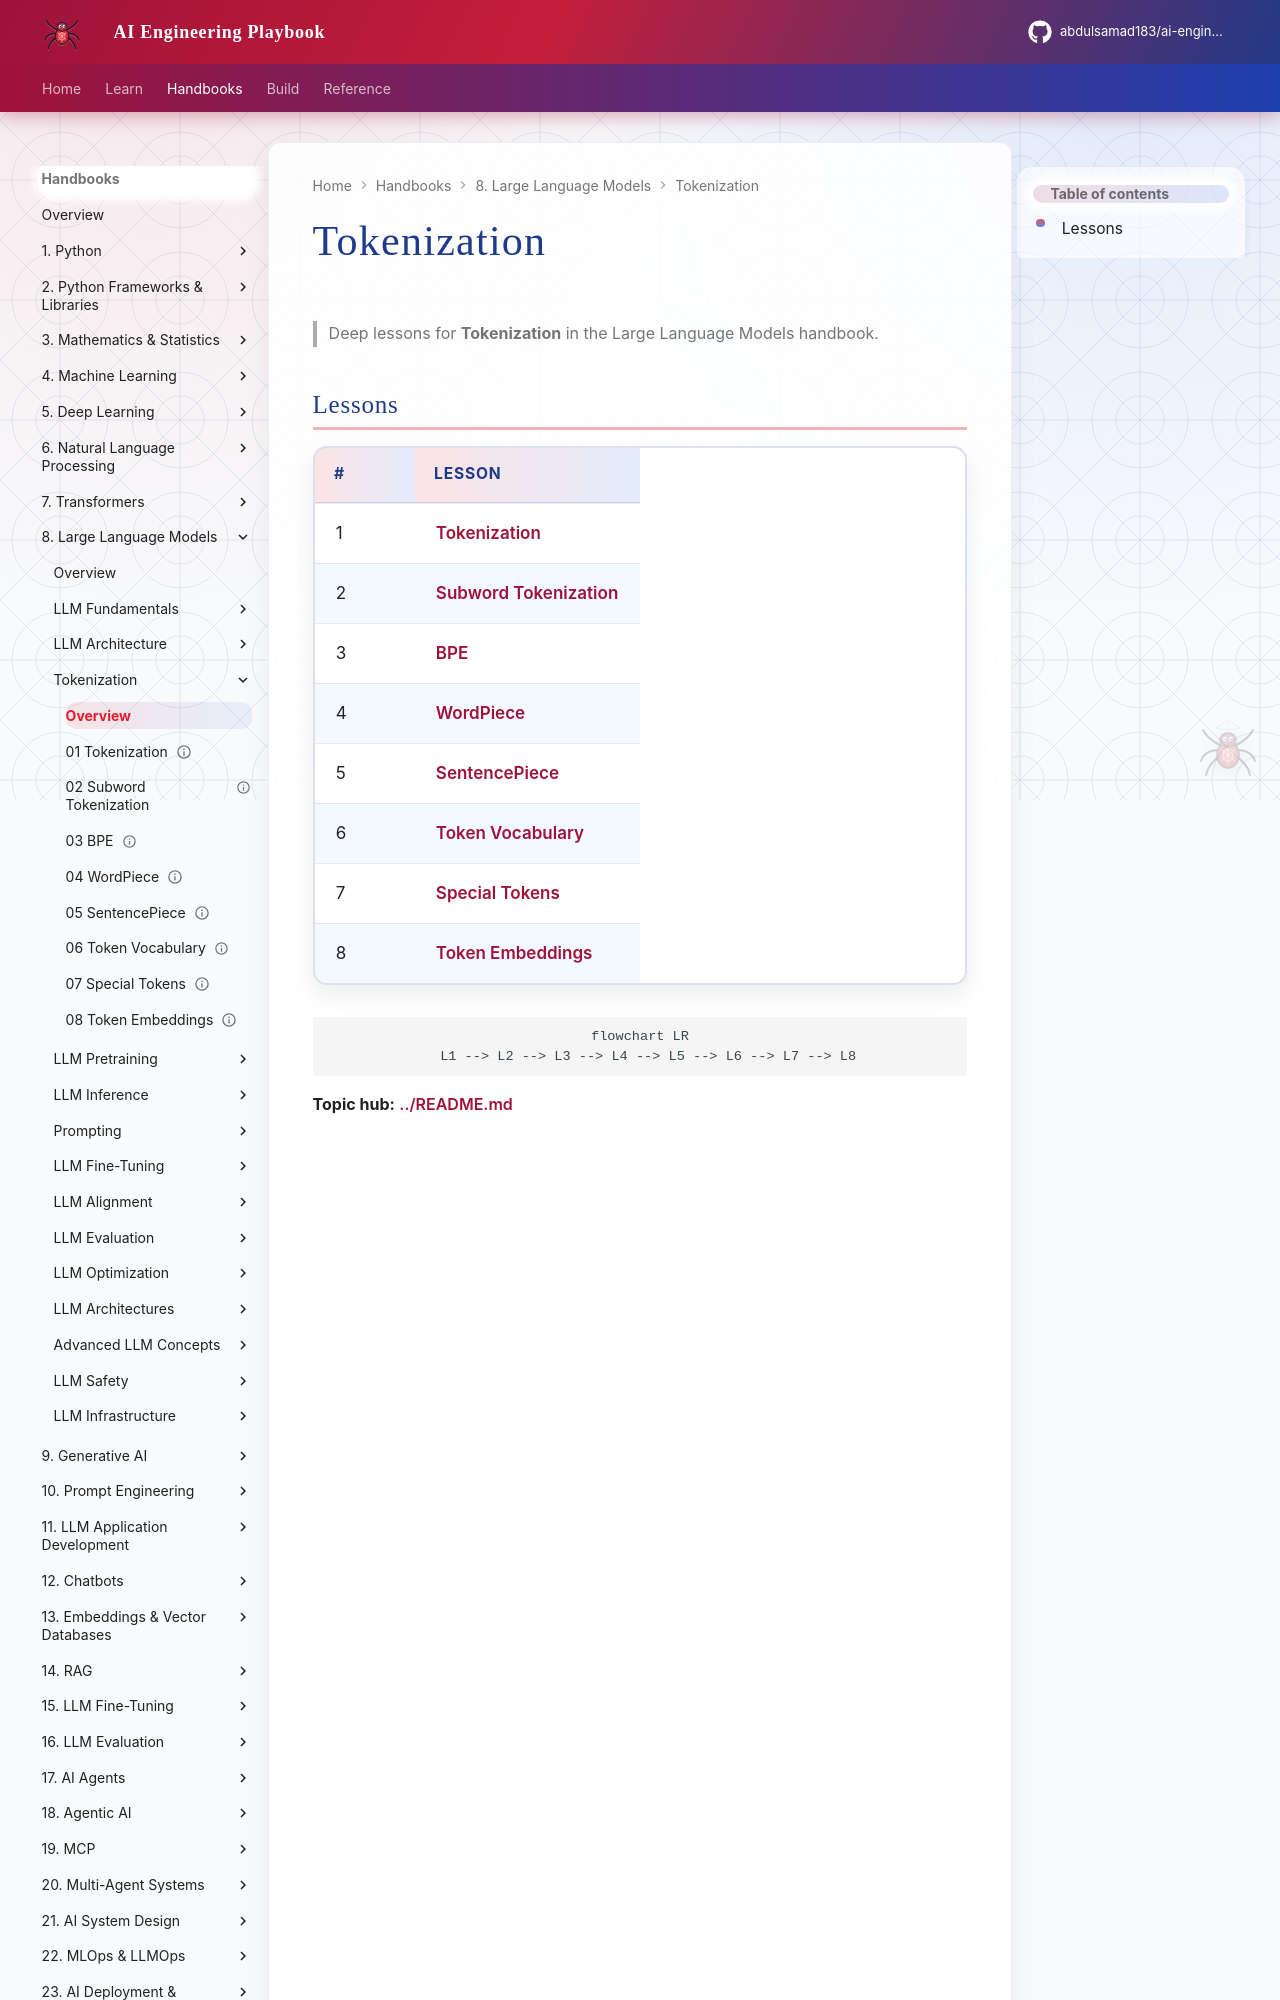

repository: abdulsamad183/ai-engineering-playbook · page: domains/llm-engineering/tokenization/index.html · generator: mkdocs

# Tokenization

> Deep lessons for **Tokenization** in the Large Language Models handbook.

## Lessons

| # | Lesson |
|---|--------|
| 1 | [Tokenization](01-tokenization.md) |
| 2 | [Subword Tokenization](02-subword-tokenization.md) |
| 3 | [BPE](03-bpe.md) |
| 4 | [WordPiece](04-wordpiece.md) |
| 5 | [SentencePiece](05-sentencepiece.md) |
| 6 | [Token Vocabulary](06-token-vocabulary.md) |
| 7 | [Special Tokens](07-special-tokens.md) |
| 8 | [Token Embeddings](08-token-embeddings.md) |
